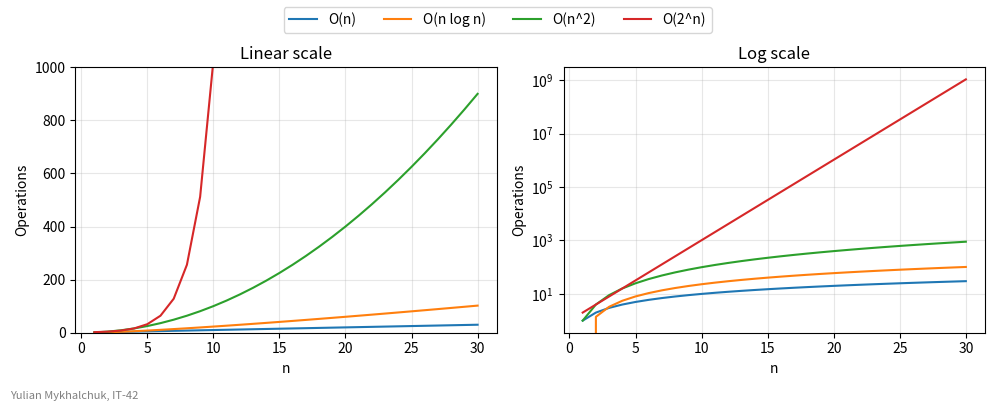

Reproduce this figure in Python.
import numpy as np
import matplotlib.pyplot as plt

STUDENT_NAME = "Yulian Mykhalchuk"
STUDENT_GROUP = "IT-42"

n = np.arange(1, 31)

y1 = n
y2 = n * np.log(n)
y3 = n ** 2
y4 = 2 ** n

fig, (ax1, ax2) = plt.subplots(1, 2, figsize=(10, 4))

ax1.plot(n, y1, label="O(n)")
ax1.plot(n, y2, label="O(n log n)")
ax1.plot(n, y3, label="O(n^2)")
ax1.plot(n, y4, label="O(2^n)")

ax1.set_title("Linear scale")
ax1.set_xlabel("n")
ax1.set_ylabel("Operations")
ax1.set_ylim(0, 1000)
ax1.grid(True, alpha=0.3)

ax2.plot(n, y1, label="O(n)")
ax2.plot(n, y2, label="O(n log n)")
ax2.plot(n, y3, label="O(n^2)")
ax2.plot(n, y4, label="O(2^n)")

ax2.set_title("Log scale")
ax2.set_xlabel("n")
ax2.set_ylabel("Operations")
ax2.set_yscale("log")
ax2.grid(True, alpha=0.3)

handles, labels = ax1.get_legend_handles_labels()
fig.legend(handles, labels, loc="upper center", ncol=4)

fig.text(
    0.01, 0.01,
    f"{STUDENT_NAME}, {STUDENT_GROUP}",
    fontsize=8,
    color="gray"
)

fig.tight_layout(rect=[0, 0.03, 1, 0.93])
fig.savefig("task_1.png", dpi=150)

plt.show()
